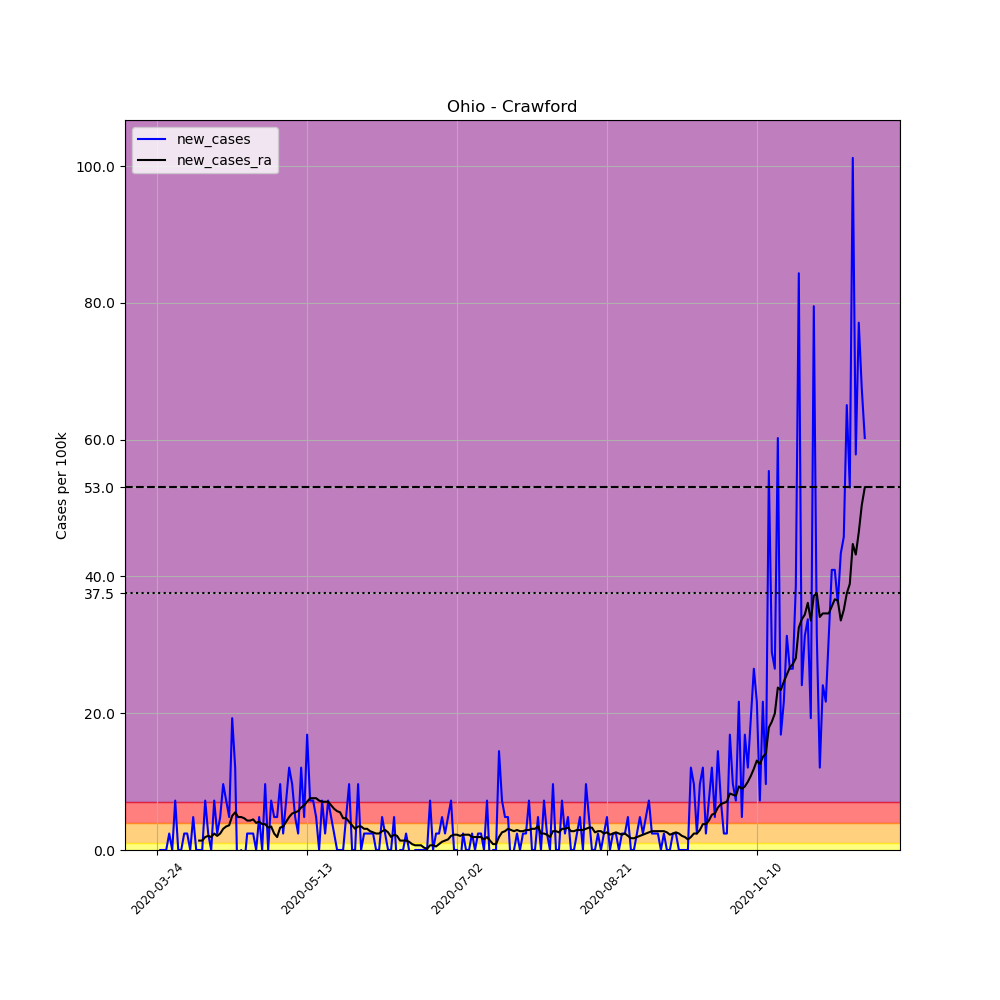

Values plotted in this chart, from the file beside it:
, date, county, state, fips, cases, deaths, COUNTY, STNAME, CTYNAME, POPESTIMATE2019, per_100k, new_cases, new_cases_ra
314808, 2020-03-24, Crawford, Ohio, 39033, 1, 0, 33, Ohio, Crawford, 41494, 2.41, , 
314809, 2020-03-25, Crawford, Ohio, 39033, 1, 0, 33, Ohio, Crawford, 41494, 2.41, 0.0, 
314810, 2020-03-26, Crawford, Ohio, 39033, 1, 0, 33, Ohio, Crawford, 41494, 2.41, 0.0, 
314811, 2020-03-27, Crawford, Ohio, 39033, 1, 0, 33, Ohio, Crawford, 41494, 2.41, 0.0, 
314812, 2020-03-28, Crawford, Ohio, 39033, 2, 0, 33, Ohio, Crawford, 41494, 4.82, 2.41, 
314813, 2020-03-29, Crawford, Ohio, 39033, 2, 0, 33, Ohio, Crawford, 41494, 4.82, 0.0, 
314814, 2020-03-30, Crawford, Ohio, 39033, 5, 0, 33, Ohio, Crawford, 41494, 12.05, 7.23, 
314815, 2020-03-31, Crawford, Ohio, 39033, 5, 0, 33, Ohio, Crawford, 41494, 12.05, 0.0, 
314816, 2020-04-01, Crawford, Ohio, 39033, 5, 0, 33, Ohio, Crawford, 41494, 12.05, 0.0, 
314817, 2020-04-02, Crawford, Ohio, 39033, 6, 0, 33, Ohio, Crawford, 41494, 14.46, 2.41, 
314818, 2020-04-03, Crawford, Ohio, 39033, 7, 0, 33, Ohio, Crawford, 41494, 16.87, 2.41, 
314819, 2020-04-04, Crawford, Ohio, 39033, 7, 0, 33, Ohio, Crawford, 41494, 16.87, 0.0, 
314820, 2020-04-05, Crawford, Ohio, 39033, 9, 0, 33, Ohio, Crawford, 41494, 21.69, 4.82, 
314821, 2020-04-06, Crawford, Ohio, 39033, 9, 0, 33, Ohio, Crawford, 41494, 21.69, 0.0, 
314822, 2020-04-07, Crawford, Ohio, 39033, 9, 0, 33, Ohio, Crawford, 41494, 21.69, 0.0, 1.377
314823, 2020-04-08, Crawford, Ohio, 39033, 9, 0, 33, Ohio, Crawford, 41494, 21.69, 0.0, 1.377
314824, 2020-04-09, Crawford, Ohio, 39033, 12, 0, 33, Ohio, Crawford, 41494, 28.92, 7.23, 1.894
314825, 2020-04-10, Crawford, Ohio, 39033, 13, 0, 33, Ohio, Crawford, 41494, 31.33, 2.41, 2.066
314826, 2020-04-11, Crawford, Ohio, 39033, 13, 0, 33, Ohio, Crawford, 41494, 31.33, 0.0, 1.894
314827, 2020-04-12, Crawford, Ohio, 39033, 16, 0, 33, Ohio, Crawford, 41494, 38.56, 7.23, 2.41
314828, 2020-04-13, Crawford, Ohio, 39033, 17, 0, 33, Ohio, Crawford, 41494, 40.97, 2.41, 2.066
314829, 2020-04-14, Crawford, Ohio, 39033, 19, 0, 33, Ohio, Crawford, 41494, 45.79, 4.82, 2.41
314830, 2020-04-15, Crawford, Ohio, 39033, 23, 0, 33, Ohio, Crawford, 41494, 55.43, 9.64, 3.099
314831, 2020-04-16, Crawford, Ohio, 39033, 26, 0, 33, Ohio, Crawford, 41494, 62.66, 7.23, 3.443
314832, 2020-04-17, Crawford, Ohio, 39033, 28, 0, 33, Ohio, Crawford, 41494, 67.48, 4.82, 3.615
314833, 2020-04-18, Crawford, Ohio, 39033, 36, 0, 33, Ohio, Crawford, 41494, 86.76, 19.28, 4.992
314834, 2020-04-19, Crawford, Ohio, 39033, 41, 0, 33, Ohio, Crawford, 41494, 98.81, 12.05, 5.509
314835, 2020-04-20, Crawford, Ohio, 39033, 37, 0, 33, Ohio, Crawford, 41494, 89.17, -9.64, 4.82
314836, 2020-04-21, Crawford, Ohio, 39033, 37, 0, 33, Ohio, Crawford, 41494, 89.17, 0.0, 4.82
314837, 2020-04-22, Crawford, Ohio, 39033, 36, 0, 33, Ohio, Crawford, 41494, 86.76, -2.41, 4.648
314838, 2020-04-23, Crawford, Ohio, 39033, 37, 0, 33, Ohio, Crawford, 41494, 89.17, 2.41, 4.304
314839, 2020-04-24, Crawford, Ohio, 39033, 38, 0, 33, Ohio, Crawford, 41494, 91.58, 2.41, 4.304
314840, 2020-04-25, Crawford, Ohio, 39033, 39, 0, 33, Ohio, Crawford, 41494, 93.99, 2.41, 4.476
314841, 2020-04-26, Crawford, Ohio, 39033, 39, 0, 33, Ohio, Crawford, 41494, 93.99, 0.0, 3.959
314842, 2020-04-27, Crawford, Ohio, 39033, 41, 0, 33, Ohio, Crawford, 41494, 98.81, 4.82, 4.131
314843, 2020-04-28, Crawford, Ohio, 39033, 41, 0, 33, Ohio, Crawford, 41494, 98.81, 0.0, 3.787
314844, 2020-04-29, Crawford, Ohio, 39033, 45, 0, 33, Ohio, Crawford, 41494, 108.4, 9.64, 3.787
314845, 2020-04-30, Crawford, Ohio, 39033, 45, 0, 33, Ohio, Crawford, 41494, 108.4, 0.0, 3.271
314846, 2020-05-01, Crawford, Ohio, 39033, 48, 0, 33, Ohio, Crawford, 41494, 115.7, 7.23, 3.443
314847, 2020-05-02, Crawford, Ohio, 39033, 50, 0, 33, Ohio, Crawford, 41494, 120.5, 4.82, 2.41
314848, 2020-05-03, Crawford, Ohio, 39033, 52, 1, 33, Ohio, Crawford, 41494, 125.3, 4.82, 1.894
314849, 2020-05-04, Crawford, Ohio, 39033, 56, 1, 33, Ohio, Crawford, 41494, 135, 9.64, 3.271
314850, 2020-05-05, Crawford, Ohio, 39033, 57, 1, 33, Ohio, Crawford, 41494, 137.4, 2.41, 3.443
314851, 2020-05-06, Crawford, Ohio, 39033, 60, 1, 33, Ohio, Crawford, 41494, 144.6, 7.23, 4.131
314852, 2020-05-07, Crawford, Ohio, 39033, 65, 1, 33, Ohio, Crawford, 41494, 156.6, 12.05, 4.82
314853, 2020-05-08, Crawford, Ohio, 39033, 69, 1, 33, Ohio, Crawford, 41494, 166.3, 9.64, 5.336
314854, 2020-05-09, Crawford, Ohio, 39033, 71, 1, 33, Ohio, Crawford, 41494, 171.1, 4.82, 5.509
314855, 2020-05-10, Crawford, Ohio, 39033, 72, 1, 33, Ohio, Crawford, 41494, 173.5, 2.41, 5.681
314856, 2020-05-11, Crawford, Ohio, 39033, 77, 1, 33, Ohio, Crawford, 41494, 185.6, 12.05, 6.197
314857, 2020-05-12, Crawford, Ohio, 39033, 79, 1, 33, Ohio, Crawford, 41494, 190.4, 4.82, 6.541
314858, 2020-05-13, Crawford, Ohio, 39033, 86, 2, 33, Ohio, Crawford, 41494, 207.3, 16.87, 7.058
314859, 2020-05-14, Crawford, Ohio, 39033, 89, 2, 33, Ohio, Crawford, 41494, 214.5, 7.23, 7.574
314860, 2020-05-15, Crawford, Ohio, 39033, 92, 2, 33, Ohio, Crawford, 41494, 221.7, 7.23, 7.574
314861, 2020-05-16, Crawford, Ohio, 39033, 94, 2, 33, Ohio, Crawford, 41494, 226.5, 4.82, 7.574
314862, 2020-05-17, Crawford, Ohio, 39033, 94, 2, 33, Ohio, Crawford, 41494, 226.5, 0.0, 7.23
314863, 2020-05-18, Crawford, Ohio, 39033, 97, 2, 33, Ohio, Crawford, 41494, 233.8, 7.23, 7.058
314864, 2020-05-19, Crawford, Ohio, 39033, 98, 2, 33, Ohio, Crawford, 41494, 236.2, 2.41, 7.058
314865, 2020-05-20, Crawford, Ohio, 39033, 101, 3, 33, Ohio, Crawford, 41494, 243.4, 7.23, 7.058
314866, 2020-05-21, Crawford, Ohio, 39033, 103, 3, 33, Ohio, Crawford, 41494, 248.2, 4.82, 6.541
314867, 2020-05-22, Crawford, Ohio, 39033, 104, 3, 33, Ohio, Crawford, 41494, 250.6, 2.41, 6.025
... 177 more rows
